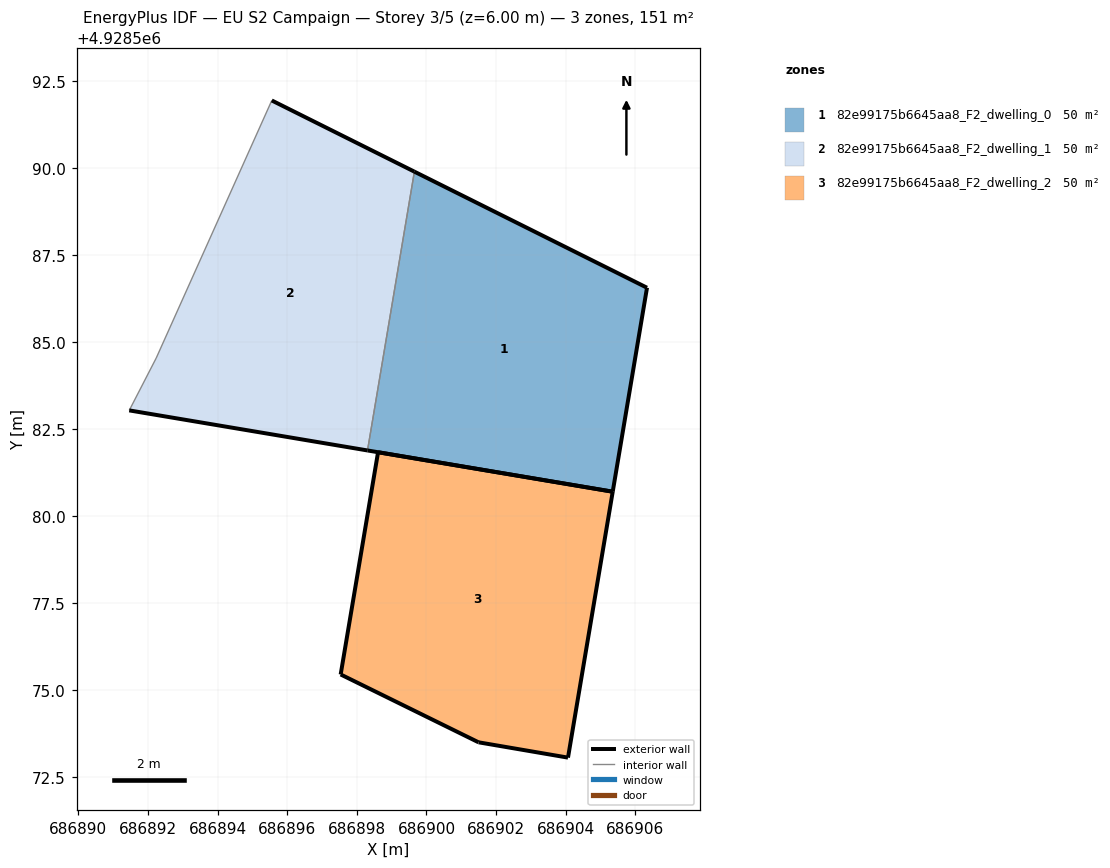
=== STOREY PLAN SPEC (per zone: floor XY polygon, exterior-wall plan segments, windows/doors) ===
zone 1: 82e99175b6645aa8_F2_dwelling_0  (50.2 m²)
  floor: (686905.35, 4928580.70) (686906.34, 4928586.56) (686899.65, 4928589.90) (686898.31, 4928581.89)
  exterior wall: (686899.65, 4928589.90) – (686906.34, 4928586.56)  [7.5 m]
  exterior wall: (686906.34, 4928586.56) – (686905.35, 4928580.70)  [5.9 m]
  exterior wall: (686905.35, 4928580.70) – (686898.31, 4928581.89)  [7.1 m]
  interior walls: 1
zone 2: 82e99175b6645aa8_F2_dwelling_1  (50.2 m²)
  floor: (686898.31, 4928581.89) (686899.65, 4928589.90) (686895.56, 4928591.94) (686892.24, 4928584.54) (686891.46, 4928583.04)
  exterior wall: (686895.56, 4928591.94) – (686899.65, 4928589.90)  [4.6 m]
  exterior wall: (686898.31, 4928581.89) – (686891.46, 4928583.04)  [6.9 m]
  interior walls: 3
zone 3: 82e99175b6645aa8_F2_dwelling_2  (50.2 m²)
  floor: (686904.07, 4928573.06) (686905.35, 4928580.70) (686898.61, 4928581.83) (686897.53, 4928575.45) (686901.50, 4928573.50)
  exterior wall: (686898.61, 4928581.83) – (686905.35, 4928580.70)  [6.8 m]
  exterior wall: (686905.35, 4928580.70) – (686904.07, 4928573.06)  [7.7 m]
  exterior wall: (686904.07, 4928573.06) – (686901.50, 4928573.50)  [2.6 m]
  exterior wall: (686901.50, 4928573.50) – (686897.54, 4928575.45)  [4.4 m]
  exterior wall: (686897.54, 4928575.45) – (686898.61, 4928581.83)  [6.5 m]

=== DERIVED (storey summary) ===
Building: EU S2 Campaign
Storey: 3 of 5  (floor level z = 6.00 m)
Storey gross floor area: 150.7 m²
Zones on this storey: 3
  - 82e99175b6645aa8_F2_dwelling_0: floor 50.2 m²; exterior wall 20.6 m (61.7 m²); WWR 0.0%
  - 82e99175b6645aa8_F2_dwelling_1: floor 50.2 m²; exterior wall 11.5 m (34.6 m²); WWR 0.0%
  - 82e99175b6645aa8_F2_dwelling_2: floor 50.2 m²; exterior wall 28.1 m (84.2 m²); WWR 0.0%
Zone adjacency (shared interzone walls):
  - 82e99175b6645aa8_F2_dwelling_0 ↔ 82e99175b6645aa8_F2_dwelling_1